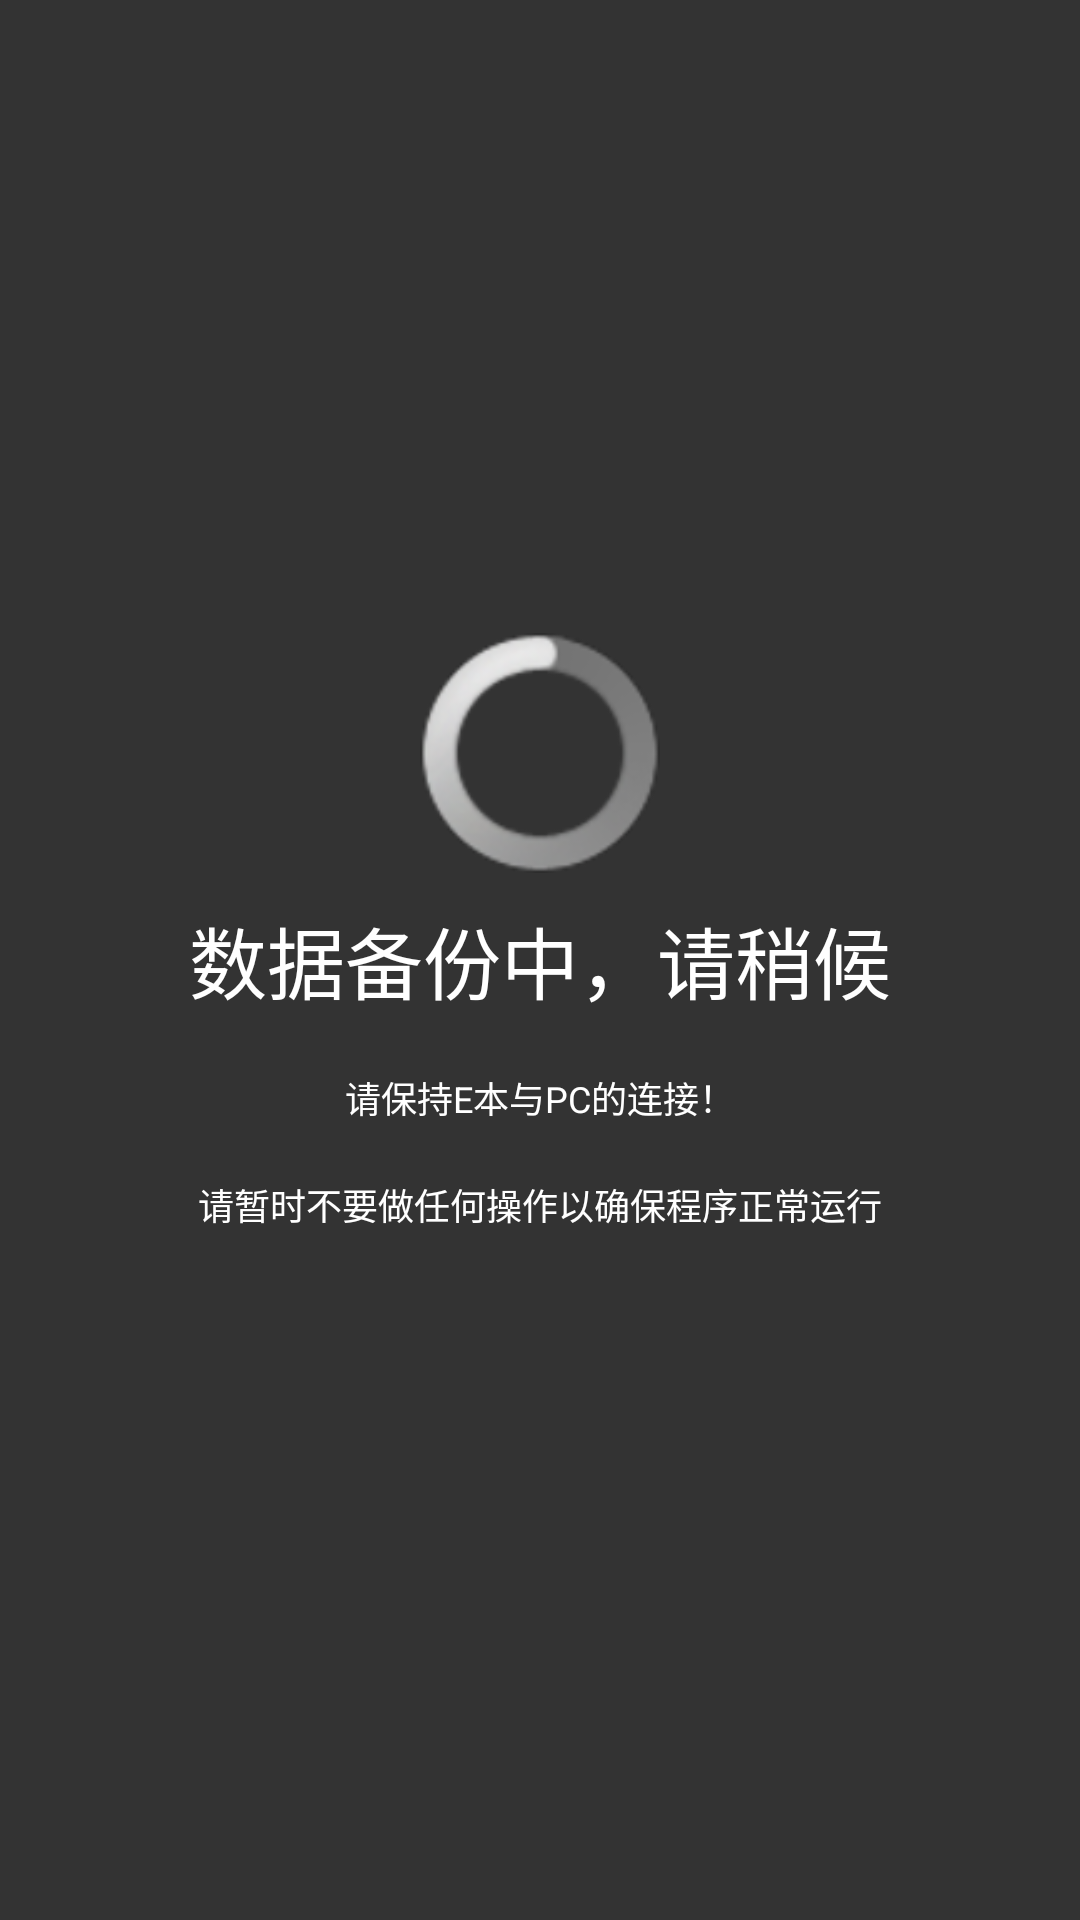

Android layout source for this screen:
<!-- AndroidManifest.xml: activity theme AppTheme -->
<!-- res/layout/activity_main.xml -->
<RelativeLayout xmlns:android="http://schemas.android.com/apk/res/android"
    xmlns:tools="http://schemas.android.com/tools"
    android:layout_width="match_parent"
    android:layout_height="match_parent"
    android:background="@color/darkblcack"
    android:paddingBottom="@dimen/activity_vertical_margin"
    android:paddingLeft="@dimen/activity_horizontal_margin"
    android:paddingRight="@dimen/activity_horizontal_margin"
    android:paddingTop="@dimen/activity_vertical_margin"
    tools:context=".MainActivity" >


    
    <TextView
        android:id="@+id/textView1"
        android:layout_width="wrap_content"
        android:layout_height="wrap_content"
        android:layout_centerHorizontal="true"
        android:layout_centerVertical="true"
        android:text="@string/recovery"
        android:textSize="26sp" />

    <ProgressBar
        android:id="@+id/progressBar1"
        android:layout_width="wrap_content"
        android:layout_height="wrap_content"
        android:layout_above="@id/textView1"
        android:layout_centerHorizontal="true"
        android:layout_centerVertical="false"
        android:layout_marginBottom="10dp"
        android:minHeight="80sp"
        android:minWidth="80sp" />

    <TextView
        android:id="@+id/textView2"
        android:layout_width="wrap_content"
        android:layout_height="wrap_content"
        android:layout_below="@+id/textView1"
        android:layout_centerHorizontal="true"
        android:layout_marginTop="18dp"
        android:textSize="12sp"
        android:text="@string/summery" />
    <TextView
        android:id="@+id/textView3"
        android:layout_width="wrap_content"
        android:layout_height="wrap_content"
        android:layout_below="@+id/textView2"
        android:layout_centerHorizontal="true"
        android:layout_marginTop="18dp"
        android:textSize="12sp"
        android:text="@string/summery2" />
    <Button
        android:id="@+id/button1"
        android:layout_width="wrap_content"
        android:layout_height="wrap_content"
        android:layout_below="@+id/textView3"
        android:layout_centerHorizontal="true"
        android:layout_marginTop="48dp"
        android:onClick="onclick"
        android:text="@string/exist"
        android:visibility="invisible" />
</RelativeLayout>
<!-- resources referenced by this layout -->
<resources>
  <color name="darkblcack">#cc000000</color>
  <string name="exist">退出</string>
  <string name="recovery">数据备份中，请稍候</string>
  <string name="summery">请保持E本与PC的连接！</string>
  <string name="summery2">请暂时不要做任何操作以确保程序正常运行</string>
  <style name="AppTheme" parent="AppBaseTheme">
          
          <item name="android:windowBackground">@android:color/transparent</item>
          <item name="android:windowNoTitle">true</item>
          <item name="android:textColor">@color/white</item>
          <item name="android:windowIsTranslucent">true</item>
      </style>
  <style name="AppBaseTheme" parent="android:Theme.Light">
          
      </style>
  <color name="white">#ffffffff</color>
</resources>
